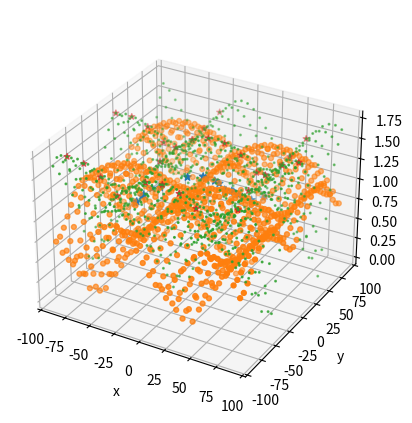

The matplotlib source for this figure:

import numpy as np
from scipy.optimize import minimize
from scipy.signal import argrelmax, argrelmin, argrelextrema
import matplotlib.pyplot as plt
from time import sleep
#from rotator_feedback import RotatorFeedbackChannel


rotor1 = 1
rotor2 = 2

def rotated(zero, one, two, three, theta):
    r00, r01, r10, r11 = np.cos(theta), np.sin(theta), np.cos(theta), np.cos(theta)
    p_00 = r00*zero + r10*one
    p_01 = r01*zero + r11*one
    p_10 = r00*two + r10*three
    p_11 = r01*two + r11*three

def qwp(fast_axis_angle = 90, piecewise = False):

    rad_angle = np.radians(fast_axis_angle)
    complex_factor = np.exp(complex(-1j * np.pi / 4))
    c = np.cos(rad_angle)
    s = np.sin(rad_angle)
    mat = np.array([[c**2 + 1j*s**2, (1-1j)*s*c],
                        [(1-1j)*s*c, s**2+1j*c**2]])
    matrix = mat.astype(complex)
    matrix *= complex_factor
    if not piecewise:
        return matrix
    else:
        return matrix[0][0], matrix[0][1], matrix[1][0], matrix[1][1]

def hwp(fast_axis_angle = 90, piecewise = False):
    rad_angle = np.radians(fast_axis_angle)
    complex_factor = np.exp(complex(-1j * np.pi / 2))
    c = np.cos(rad_angle)
    s = np.sin(rad_angle)
    mat = np.array([[c**2 - s**2, 2*s*c],
                        [2*s*c, s**2 - c**2]])
    matrix = mat.astype(complex)
    matrix *= complex_factor
    if not piecewise:
        return matrix
    else:
        return matrix[0][0], matrix[0][1], matrix[1][0], matrix[1][1]

def lp(ax_trans = 180, piecewise = False):
    rad_angle = np.radians(ax_trans)
    c = np.cos(rad_angle)
    s = np.sin(rad_angle)
    matrix = np.array([[c ** 2, c * s],
                       [c*s, s ** 2]])
    if not piecewise:
        return matrix
    else:
        return matrix[0][0], matrix[0][1], matrix[1][0], matrix[1][1]

def gen_phi(default = False):
    if not default:
        phi_x = np.random.rand(1) * 180
        phi_y = np.random.rand(1) * 180
    else:
        phi_x, phi_y = 0, 90
    return phi_x, phi_y
def gen_state(default = True, phi_x = None, phi_y = None, E = 1):
    REAL_STATE = np.array([[1,0]])

    phi_x = np.radians(phi_x)
    phi_y = np.radians(phi_y)

    if phi_x is None or phi_y is None:
        phi_x = float(np.random.rand(1)) * np.pi/2
        phi_y = float(np.random.rand(1)) * np.pi/2

    cx = np.cos(phi_x)
    sx = np.sin(phi_x)

    cy = np.cos(phi_y)
    sy = np.sin(phi_y)


    input_state = [cx - 1j*sx, cy - 1j*sy]
    if default:
        input_state /= np.linalg.norm(input_state)
        return [input_state[0]*E, 0]
    else:
        input_state /= np.linalg.norm(input_state)

        return [input_state[0]*E, 0]

def gen_secrets(default = True, E = None):
    phi_x, phi_y = gen_phi(default=default)
    axis = -1
    if E is None:
        E = np.random.rand()*2
    if default:
        axis = 45
        theta_h = 45
        theta_q = 45
    else:
        axis = np.random.rand(1)*180 - 90
        theta_q = np.random.rand(1) * 180 - 90
        theta_h = np.random.rand(1) * 180 - 90
    return phi_x, phi_y, axis, theta_q,theta_h, E

def move_and_measure(phi_x, phi_y, rand_axis, range, steps, a = 0, b = 0, theta_h = 0, theta_q = 0, dry_run = True,
                     r_feedback = None, E = None):
    q_ang = np.random.uniform(low = -range/2,high = range/2,size =steps) + a - theta_q
    h_ang = np.random.uniform(low = -range/2, high = range/2, size = steps) + b - theta_h
    q_ang.sort()
    h_ang.sort()
    measurements = []
    if dry_run or r_feedback is None:
        for q,h in zip(q_ang, h_ang):
            measurements.append(np.sum(measure(q_ang=q, h_ang=h, ax_trans= rand_axis, phi_x=phi_x, phi_y = phi_y, E = E)
                            ))
    else:
        for q, h in zip(q_ang, h_ang):
            r_feedback.stage[1].move_to(q)
            r_feedback.stage[0].move_to(h)
            r_feedback.wait_stop()
            measurement = r_feedback.measure()
            measurements.append(measurement)
            sleep(1)
            print(measurement)

    return q_ang, h_ang, measurements

def measure(q_ang = 45, h_ang = 100, ax_trans = 75, phi_x = None, phi_y = None, E = 1,  theta_h = 0, theta_q = 0):
    qwp00, qwp01, qwp10, qwp11 = qwp(fast_axis_angle=q_ang-theta_q, piecewise=True)
    hwp00, hwp01, hwp10, hwp11 = hwp(fast_axis_angle=h_ang-theta_h, piecewise=True)

    lp00,  lp01, lp10, lp11 = lp(ax_trans=ax_trans,piecewise=True)
    input_state = gen_state(phi_x=phi_x, phi_y = phi_y, E = E)

    A_p = qwp00*input_state[0] + qwp01*input_state[1]
    B_p = qwp10*input_state[0] + qwp11*input_state[1]
    A_pp = hwp00*A_p + hwp01*B_p
    B_pp = hwp10*A_p + hwp11*B_p
    state_lp1 = lp00 * A_pp + lp01 * B_pp
    state_lp2 = lp10 * A_pp + lp11 * B_pp
    value = np.sqrt(abs(state_lp1)**2 + abs(state_lp2)**2)

    return value

def objective_func(x, args):
    print(x)
    ax_trans = x[0]
    phi_x = x[1]
    phi_y = x[2]
    E = x[3]
    phase_q = x[4]
    phase_h = x[5]
    q_ang = args[0] - phase_q
    h_ang = args[1] - phase_h
    measurements = args[2]
    error = 0
    #print(args)
    for q, h, measurement in zip(q_ang, h_ang, measurements):

        error += (np.sum(measure(q_ang=q, h_ang =h, ax_trans=ax_trans,phi_x = phi_x, phi_y = phi_y, theta_q=phase_q,
                                 theta_h=phase_h, E=E)
                         -measurement))**2
    return error*1000
range_val = 90
steps = 20
phi_x, phi_y, rand_axis, theta_q, theta_h, E = gen_secrets(default=False, E = 2)
print(phi_x, phi_y, rand_axis)


#rotor_channel = RotatorFeedbackChannel(ch_name="Dev1/ai0", rotator_sn=["55105674", "55000741"], dry_run=False)
#rotor_channel.stage[0].stop()
#rotor_channel.stage[1].stop()
#rotor_channel.stage[0].move_to(0)
#rotor_channel.stage[1].move_to(0)
#rotor_channel.stage[0].wait_for_stop()
#rotor_channel.stage[1].wait_for_stop()
q_ang, h_ang, measurements = move_and_measure(phi_x=phi_x, phi_y = phi_y, rand_axis=rand_axis, range = range_val,
                                              steps = steps, r_feedback = None, dry_run=True, E = E,
                                              a=0,
                                              b= 0)

initial_guess = [np.random.rand()*180-90,np.random.rand()*180-90,np.random.rand()*180-90, max(measurements), 0, 0]


args = [[],[],[]]

args[0].append(q_ang)
args[1].append(h_ang)
args[2].append(measurements)
#print(args)

bounds = [(-90, 90), (-90, 90), (-90, 90),(max(measurements),np.inf), (0,180), (0,180)]

result = minimize(objective_func, x0 = initial_guess, args=args, bounds=bounds, method='trust-constr', tol = 1e-6,)

x = result.x
phi_x2, phi_y2, ax_trans, E_predict, theta_q2, theta_h2  = x

#print(result)
result2 = minimize(objective_func, x0 = x, args=args, bounds=bounds, method='trust-constr', tol = 1e-6,)
#print(result2)

actual_state = gen_state(default=False, phi_x=phi_x, phi_y=phi_y, E = E)
predicted_state = gen_state(phi_x = phi_x2, phi_y=phi_y2, E=E_predict)
print(predicted_state)
print(actual_state)
q = np.linspace(-range_val,range_val, 30)
h = np.linspace(-range_val,range_val, 30)
X, Y = np.meshgrid(q,h)

Z = measure(q_ang=X, h_ang=Y, phi_x=phi_x, phi_y=phi_y, ax_trans=rand_axis, theta_q = theta_q, theta_h = theta_h, E = E)
Z1 = measure(q_ang=X, h_ang=Y, phi_x=phi_x2, phi_y=phi_y2, ax_trans=ax_trans, theta_q = theta_q2, theta_h = theta_h2, E = E_predict)


#Z_scatter = measure(q_ang=q, h_ang=h, phi_x=phi_x, phi_y=phi_y, ax_trans=rand_axis)
#Z_1scatter = measure(q_ang=q, h_ang=h, phi_x=phi_x, phi_y=phi_y, ax_trans=ax_trans)

fig = plt.figure()
#ax = plt.axes(projection='3d')
ax = fig.add_subplot(projection ="3d")
ax.scatter(q_ang, h_ang, measurements, s = 30, marker="*")
ax.scatter(X, Y, Z, marker=".", s=50)
ax.scatter(X, Y, Z1, marker = ".", s=5)
c = argrelmax(Z1, order = 100)
maxX, maxY, maxZ = X[c], Y[c], Z1[c]
measurementMaxIndex = np.where(Z1 == (max(Z1[c])))
print(maxX[measurementMaxIndex[0]])
print((maxY[measurementMaxIndex[0]]))

#q_ang, h_ang, measurements = move_and_measure(phi_x=phi_x, phi_y = phi_y, rand_axis=rand_axis, range = range_val, steps = 10)

ax.scatter(maxX,maxY,maxZ, marker = "*", s = 20)
ax.set_xlabel('x')
ax.set_ylabel('y')
ax.set_zlabel('z')
ax.set_title(' ')
plt.show()
